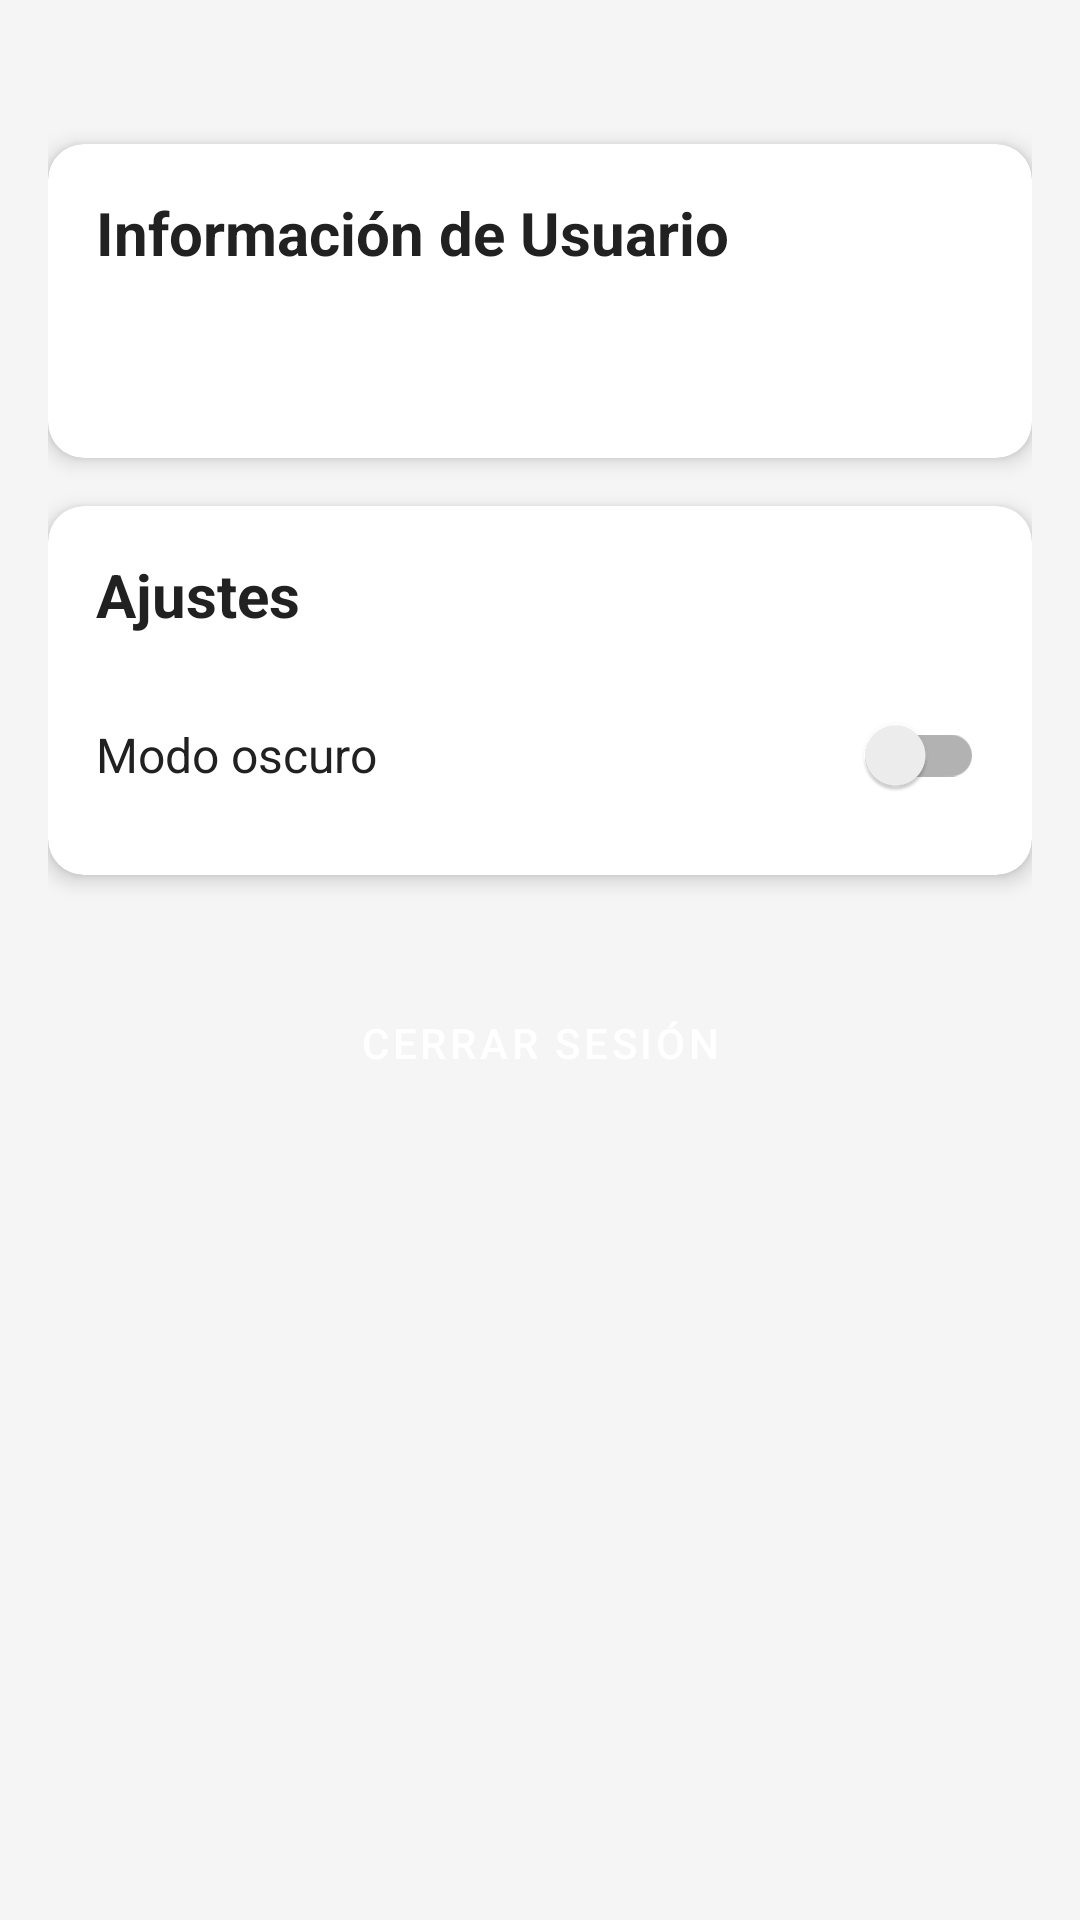

This screen was rendered from an Android layout file. Write that file and the resources it references.
<!-- AndroidManifest.xml: application theme AppTheme -->
<!-- res/layout/fragment_perfil.xml -->
<?xml version="1.0" encoding="utf-8"?>
<androidx.constraintlayout.widget.ConstraintLayout xmlns:android="http://schemas.android.com/apk/res/android"
    xmlns:app="http://schemas.android.com/apk/res-auto"
    android:layout_width="match_parent"
    android:layout_height="match_parent"
    android:padding="16dp">

    <androidx.cardview.widget.CardView
        android:id="@+id/cardViewPerfil"
        android:layout_width="match_parent"
        android:layout_height="wrap_content"
        app:cardCornerRadius="12dp"
        app:cardElevation="4dp"
        android:layout_marginTop="32dp"
        app:layout_constraintTop_toTopOf="parent"
        app:layout_constraintStart_toStartOf="parent"
        app:layout_constraintEnd_toEndOf="parent">

        <LinearLayout
            android:layout_width="match_parent"
            android:layout_height="wrap_content"
            android:orientation="vertical"
            android:padding="16dp">

            <TextView
                android:layout_width="match_parent"
                android:layout_height="wrap_content"
                android:text="Información de Usuario"
                android:textSize="20sp"
                android:textStyle="bold"
                android:layout_marginBottom="16dp"/>

            <TextView
                android:id="@+id/tvCorreo"
                android:layout_width="match_parent"
                android:layout_height="wrap_content"
                android:textSize="16sp"
                android:layout_marginBottom="8dp"/>

        </LinearLayout>
    </androidx.cardview.widget.CardView>

    <androidx.cardview.widget.CardView
        android:id="@+id/cardViewAjustes"
        android:layout_width="match_parent"
        android:layout_height="wrap_content"
        app:cardCornerRadius="12dp"
        app:cardElevation="4dp"
        android:layout_marginTop="16dp"
        app:layout_constraintTop_toBottomOf="@+id/cardViewPerfil"
        app:layout_constraintStart_toStartOf="parent"
        app:layout_constraintEnd_toEndOf="parent">

        <LinearLayout
            android:layout_width="match_parent"
            android:layout_height="wrap_content"
            android:orientation="vertical"
            android:padding="16dp">

            <TextView
                android:layout_width="match_parent"
                android:layout_height="wrap_content"
                android:text="Ajustes"
                android:textSize="20sp"
                android:textStyle="bold"
                android:layout_marginBottom="16dp"/>

            <LinearLayout
                android:layout_width="match_parent"
                android:layout_height="wrap_content"
                android:orientation="horizontal"
                android:gravity="center_vertical">

                <TextView
                    android:layout_width="0dp"
                    android:layout_height="wrap_content"
                    android:layout_weight="1"
                    android:text="Modo oscuro"
                    android:textSize="16sp"/>

                <androidx.appcompat.widget.SwitchCompat
                    android:id="@+id/switchTema"
                    android:layout_width="wrap_content"
                    android:layout_height="wrap_content" />
            </LinearLayout>
        </LinearLayout>
    </androidx.cardview.widget.CardView>

    <Button
        android:id="@+id/btnCerrarSesion"
        android:layout_width="match_parent"
        android:layout_height="wrap_content"
        android:text="Cerrar Sesión"
        android:layout_marginTop="32dp"
        app:layout_constraintTop_toBottomOf="@+id/cardViewAjustes"
        app:layout_constraintStart_toStartOf="parent"
        app:layout_constraintEnd_toEndOf="parent"/>

</androidx.constraintlayout.widget.ConstraintLayout>
<!-- resources referenced by this layout -->
<resources>
  <style name="AppTheme" parent="Theme.MaterialComponents.DayNight.NoActionBar">
          <item name="colorPrimary">#0A84FF</item>
          <item name="colorPrimaryVariant">#005BB5</item>
          <item name="colorOnPrimary">#FFFFFF</item>
          <item name="colorSecondary">#64B5F6</item>
          <item name="colorSecondaryVariant">#005CB2</item>
          <item name="colorOnSecondary">#FFFFFF</item>
  
          <item name="android:windowBackground">#F5F5F5</item>
          <item name="android:textColor">#212121</item>
          <item name="cardBackgroundColor">#FFFFFF</item>
  
          <item name="android:statusBarColor">?attr/colorPrimaryVariant</item>
          <item name="android:buttonStyle">@style/CustomButton</item>
      </style>
  <style name="CustomButton" parent="Widget.MaterialComponents.Button">
          <item name="backgroundTint">#0A84FF</item>
          <item name="android:textColor">#FFFFFF</item>
      </style>
</resources>
